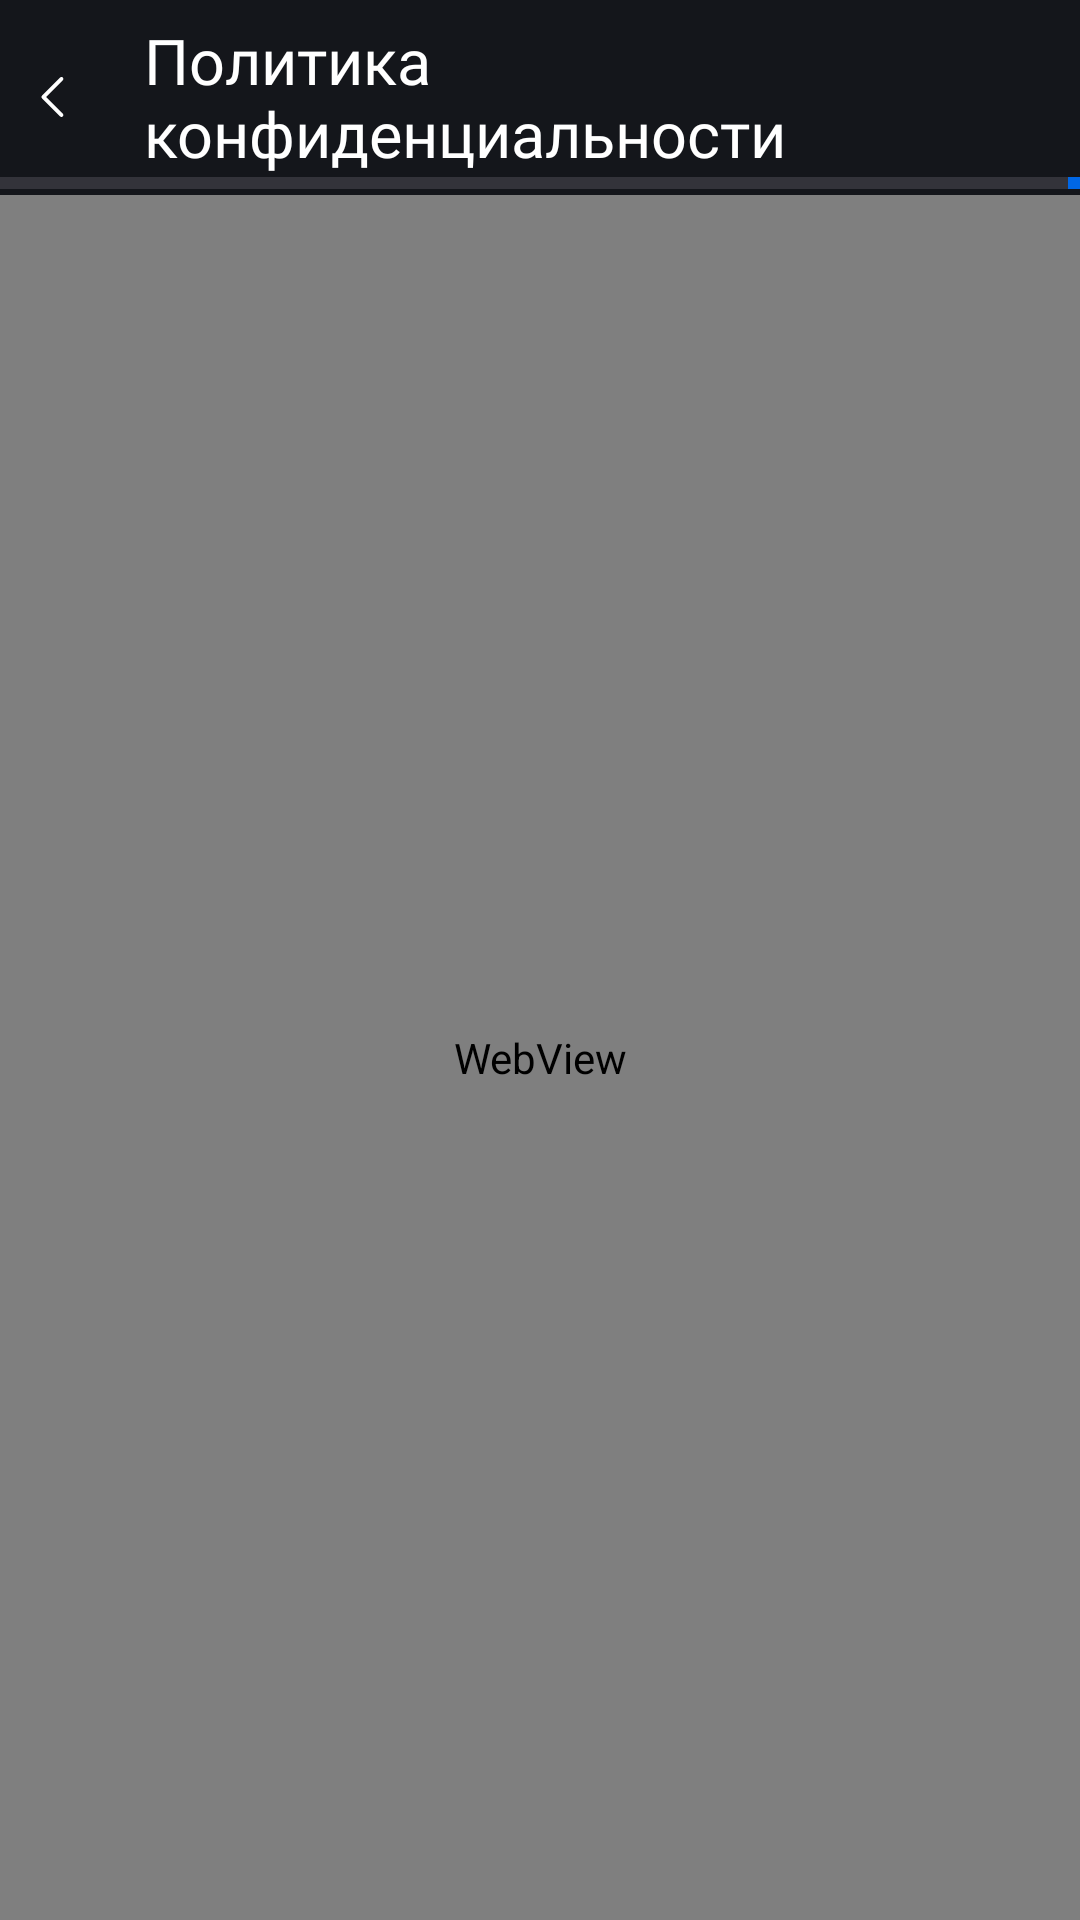

Reconstruct the res/layout file that produces this screen, plus the resources it refers to.
<!-- AndroidManifest.xml: application theme StatusBar -->
<!-- res/layout/activity_privacy_policy.xml -->
<?xml version="1.0" encoding="utf-8"?>
<androidx.constraintlayout.widget.ConstraintLayout xmlns:android="http://schemas.android.com/apk/res/android"
    xmlns:app="http://schemas.android.com/apk/res-auto"
    xmlns:tools="http://schemas.android.com/tools"
    android:layout_width="match_parent"
    android:clickable="true"
    android:focusable="true"
    android:layout_height="match_parent">

    <FrameLayout
        android:id="@+id/frame_container"
        android:layout_width="match_parent"
        android:layout_height="wrap_content"
        app:layout_constraintEnd_toEndOf="parent"
        app:layout_constraintStart_toStartOf="parent"
        app:layout_constraintTop_toTopOf="parent">

        <LinearLayout
            android:id="@+id/back_button"
            android:layout_width="match_parent"
            android:layout_height="65dp"
            android:background="@color/background_color"
            android:gravity="center"
            android:orientation="horizontal"
            app:layout_constraintEnd_toEndOf="parent"
            app:layout_constraintStart_toStartOf="parent"
            app:layout_constraintTop_toTopOf="parent"
            tools:ignore="UselessParent">

            <ImageView
                android:layout_width="36dp"
                android:layout_height="36dp"
                android:layout_marginEnd="12dp"
                android:importantForAccessibility="no"
                android:padding="8dp"
                android:src="@drawable/icon_left_arrow"
                app:tint="@color/white" />

            <TextView
                android:layout_width="0dp"
                android:layout_height="wrap_content"
                android:layout_weight="1"
                android:fontFamily="@font/semi_bold"
                android:text="Политика конфиденциальности"
                android:textColor="@color/white"
                android:textSize="21sp" />
        </LinearLayout>
        <LinearLayout
            android:layout_width="match_parent"
            android:layout_height="wrap_content"
            android:layout_gravity="bottom"
            android:orientation="vertical">

            <com.google.android.material.progressindicator.LinearProgressIndicator
                android:id="@+id/progress_bar"
                android:layout_width="match_parent"
                android:layout_height="2dp"
                android:layout_gravity="bottom"
                android:layout_marginBottom="2dp"
                app:trackCornerRadius="0dp"
                tools:progress="60"
                app:indicatorColor="@color/blue_ribbon_color"
                app:trackColor="@color/gunmetal_color" />
        </LinearLayout>

    </FrameLayout>

    <WebView
        android:id="@+id/web_view"
        android:layout_width="match_parent"
        android:layout_height="0dp"
        app:layout_constraintBottom_toBottomOf="parent"
        app:layout_constraintEnd_toEndOf="parent"
        app:layout_constraintHorizontal_bias="0.0"
        app:layout_constraintStart_toStartOf="parent"
        app:layout_constraintTop_toBottomOf="@+id/frame_container" />

</androidx.constraintlayout.widget.ConstraintLayout>
<!-- resources referenced by this layout -->
<resources>
  <color name="background_color">#14161B</color>
  <color name="blue_ribbon_color">#0067E6</color>
  <color name="gunmetal_color">#33333A</color>
  <color name="white">#FFFFFFFF</color>
  <!-- drawable icon_left_arrow (drawable) -->
  <vector xmlns:android="http://schemas.android.com/apk/res/android"
      android:width="24dp"
      android:height="24dp"
      android:viewportWidth="24"
      android:viewportHeight="24">
    <path
        android:pathData="M15.53,4.22C15.823,4.513 15.823,4.987 15.53,5.28L8.811,12L15.53,18.72C15.823,19.013 15.823,19.487 15.53,19.78C15.237,20.073 14.763,20.073 14.47,19.78L7.22,12.53C6.927,12.237 6.927,11.763 7.22,11.47L14.47,4.22C14.763,3.927 15.237,3.927 15.53,4.22Z"
        android:fillColor="#ffffff"/>
  </vector>
  <style name="StatusBar" parent="Theme.Material3.Light.NoActionBar">
          <item name="android:statusBarColor">@color/background_color</item>
          <item name="android:navigationBarColor">@color/background_color</item>
          <item name="android:forceDarkAllowed" tools:targetApi="q">false</item>
      </style>z
</resources>
